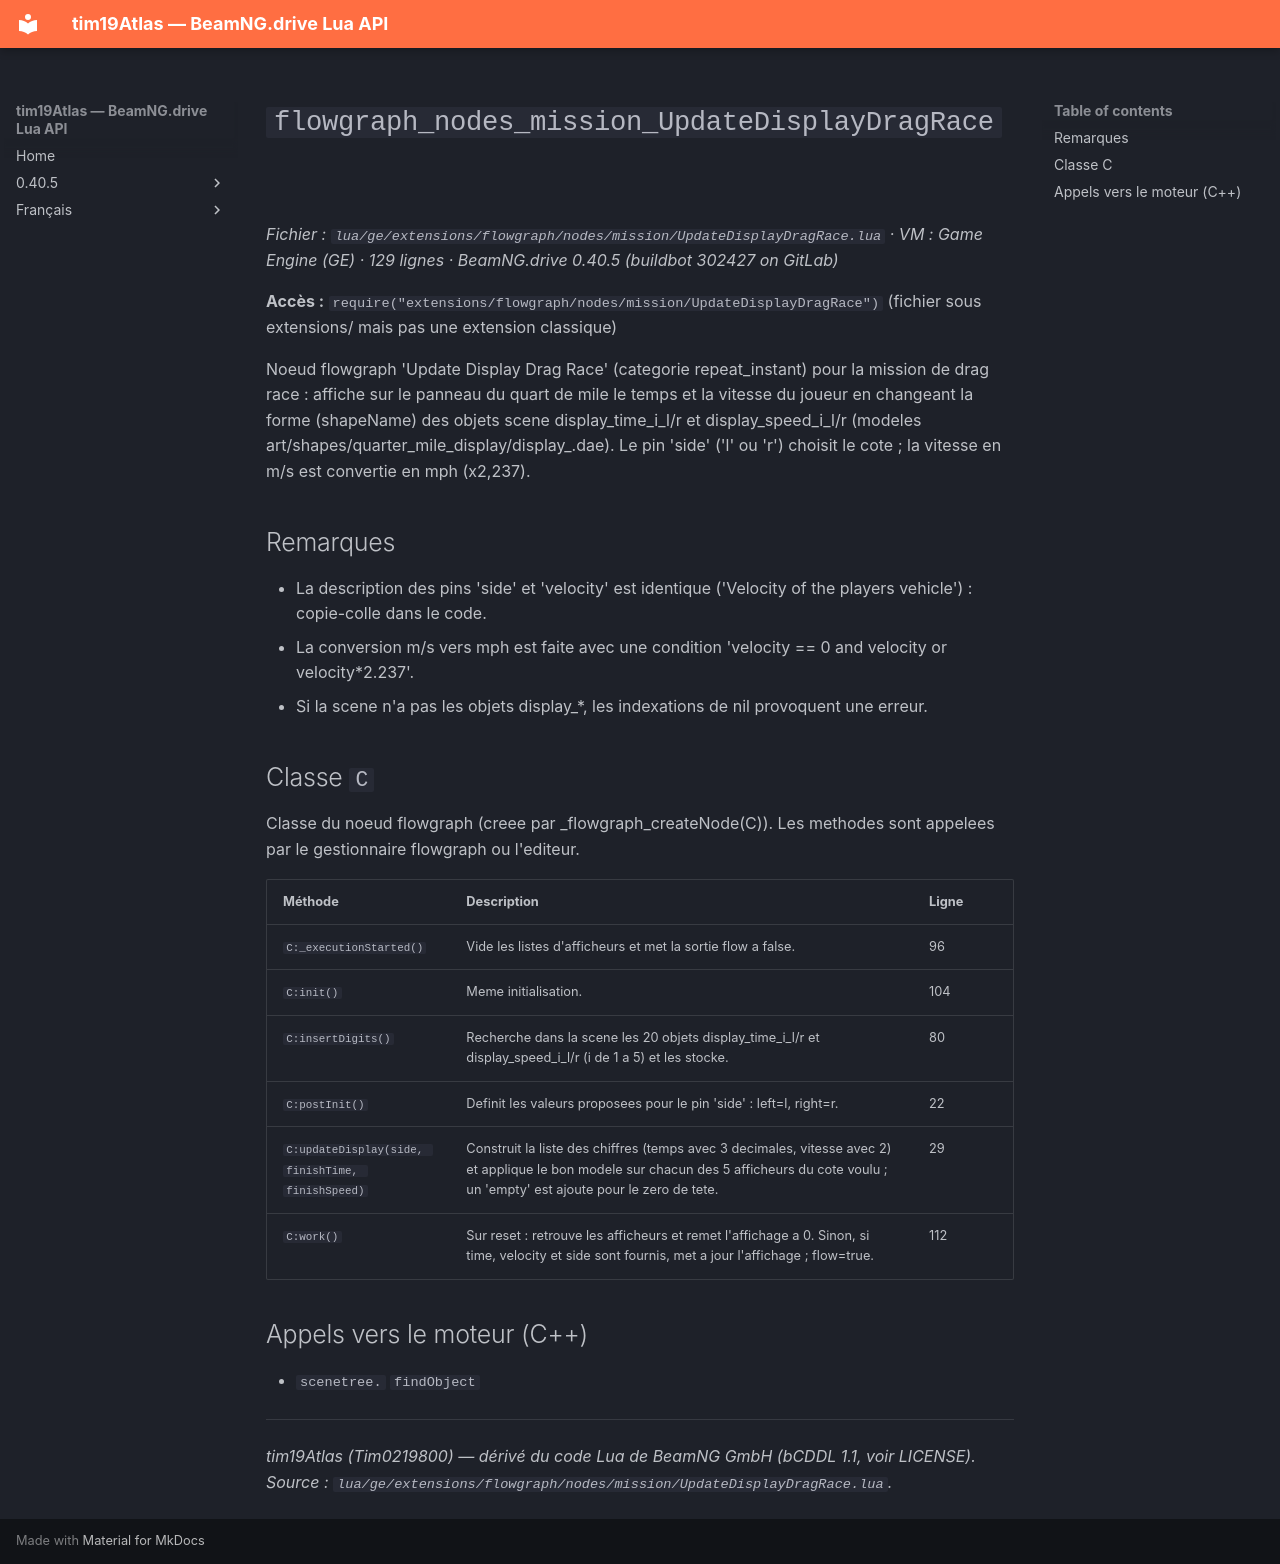

repository: Tim0219800/beamng-lua-atlas · page: fr/0.40.5/ge/extensions/flowgraph/nodes/mission/UpdateDisplayDragRace.html · generator: mkdocs

# `flowgraph_nodes_mission_UpdateDisplayDragRace`

*Fichier : `lua/ge/extensions/flowgraph/nodes/mission/UpdateDisplayDragRace.lua` · VM : Game Engine (GE) · 129 lignes · BeamNG.drive 0.40.5 (buildbot 302427 on GitLab)*

**Accès :** `require("extensions/flowgraph/nodes/mission/UpdateDisplayDragRace")` (fichier sous extensions/ mais pas une extension classique)

Noeud flowgraph 'Update Display Drag Race' (categorie repeat_instant) pour la mission de drag race : affiche sur le panneau du quart de mile le temps et la vitesse du joueur en changeant la forme (shapeName) des objets scene display_time_i_l/r et display_speed_i_l/r (modeles art/shapes/quarter_mile_display/display_<chiffre>.dae). Le pin 'side' ('l' ou 'r') choisit le cote ; la vitesse en m/s est convertie en mph (x2,237).

## Remarques

- La description des pins 'side' et 'velocity' est identique ('Velocity of the players vehicle') : copie-colle dans le code.
- La conversion m/s vers mph est faite avec une condition 'velocity == 0 and velocity or velocity*2.237'.
- Si la scene n'a pas les objets display_*, les indexations de nil provoquent une erreur.

## Classe `C`

Classe du noeud flowgraph (creee par _flowgraph_createNode(C)). Les methodes sont appelees par le gestionnaire flowgraph ou l'editeur.

| Méthode | Description | Ligne |
|---|---|---|
| `C:_executionStarted()` | Vide les listes d'afficheurs et met la sortie flow a false. | 96 |
| `C:init()` | Meme initialisation. | 104 |
| `C:insertDigits()` | Recherche dans la scene les 20 objets display_time_i_l/r et display_speed_i_l/r (i de 1 a 5) et les stocke. | 80 |
| `C:postInit()` | Definit les valeurs proposees pour le pin 'side' : left=l, right=r. | 22 |
| `C:updateDisplay(side, finishTime, finishSpeed)` | Construit la liste des chiffres (temps avec 3 decimales, vitesse avec 2) et applique le bon modele sur chacun des 5 afficheurs du cote voulu ; un 'empty' est ajoute pour le zero de tete. | 29 |
| `C:work()` | Sur reset : retrouve les afficheurs et remet l'affichage a 0. Sinon, si time, velocity et side sont fournis, met a jour l'affichage ; flow=true. | 112 |

## Appels vers le moteur (C++)

- `scenetree.` `findObject`

---
*tim19Atlas (Tim0219800) — dérivé du code Lua de BeamNG GmbH (bCDDL 1.1, voir LICENSE). Source : `lua/ge/extensions/flowgraph/nodes/mission/UpdateDisplayDragRace.lua`.*
